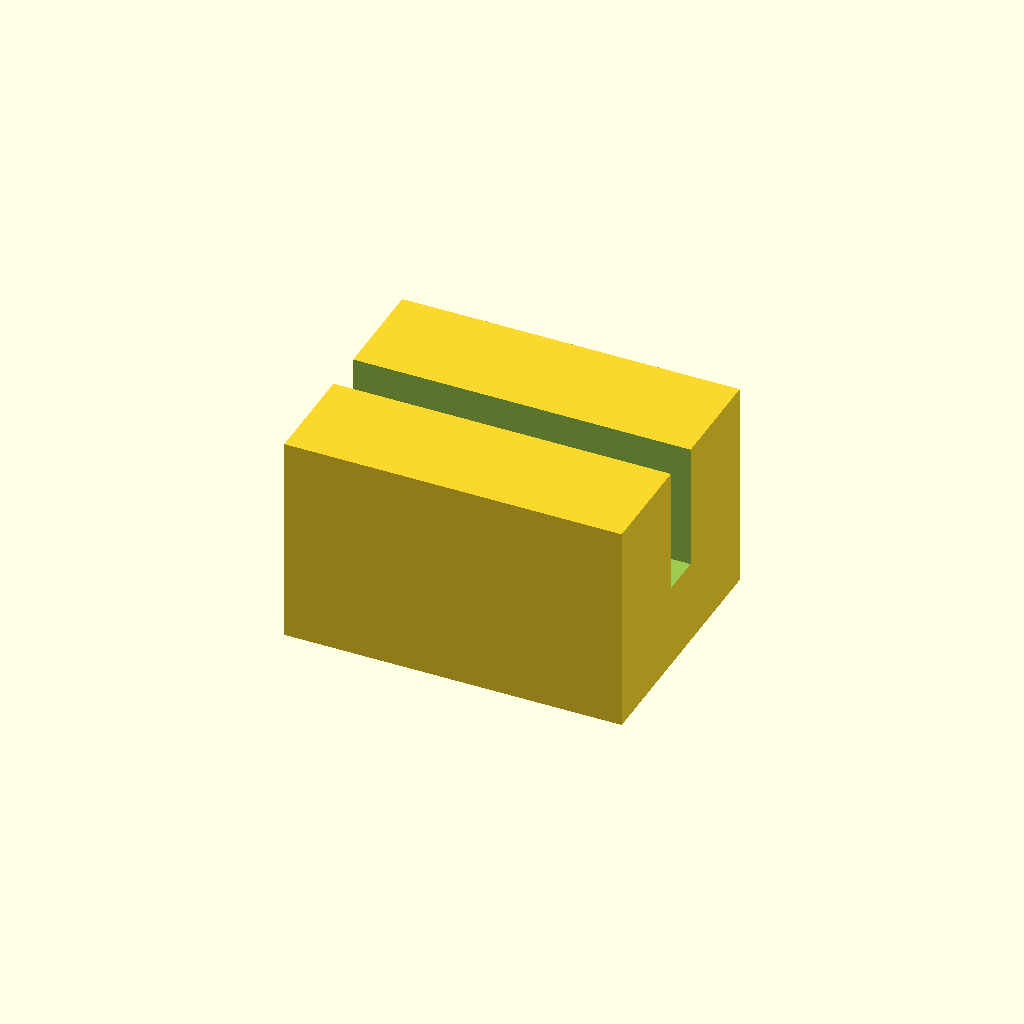
Cell 1: rendered with the file's own defaults.
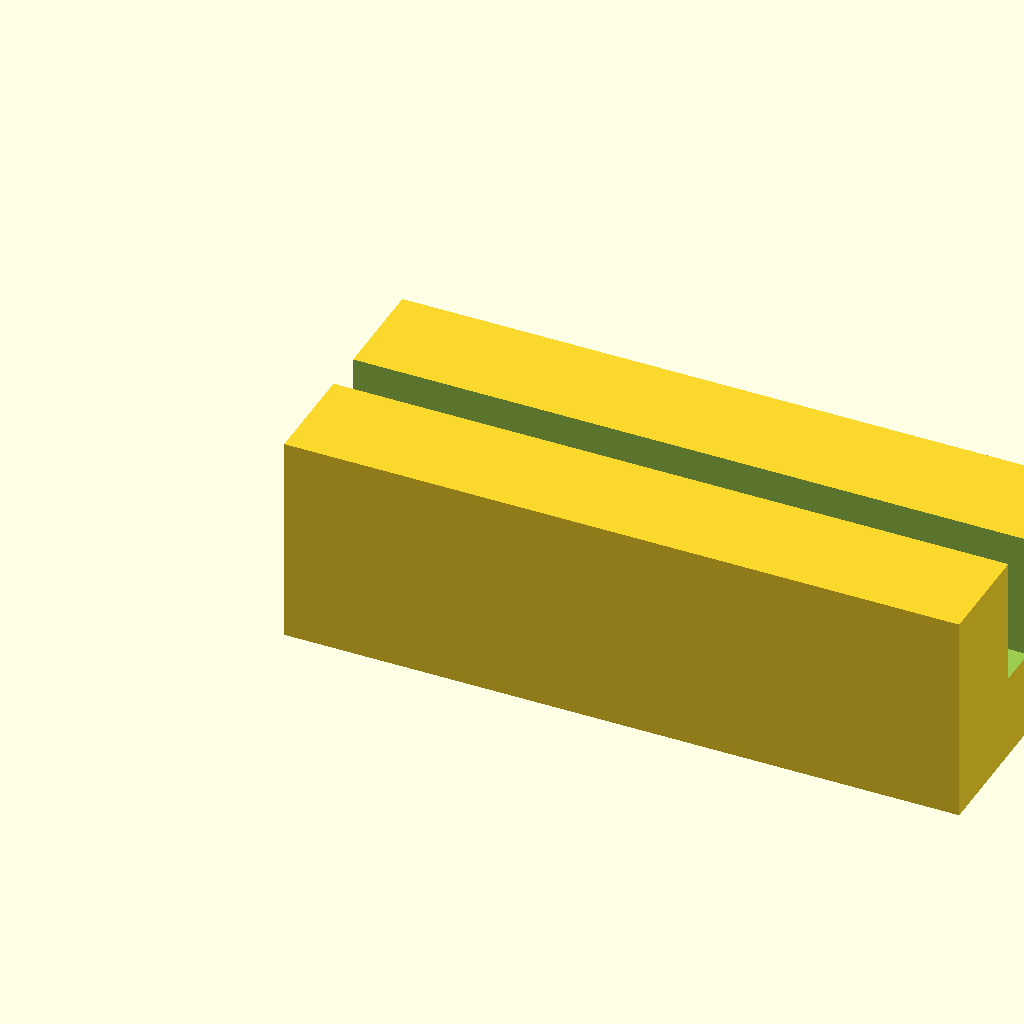
Cell 2: the same model with block_l = 32.
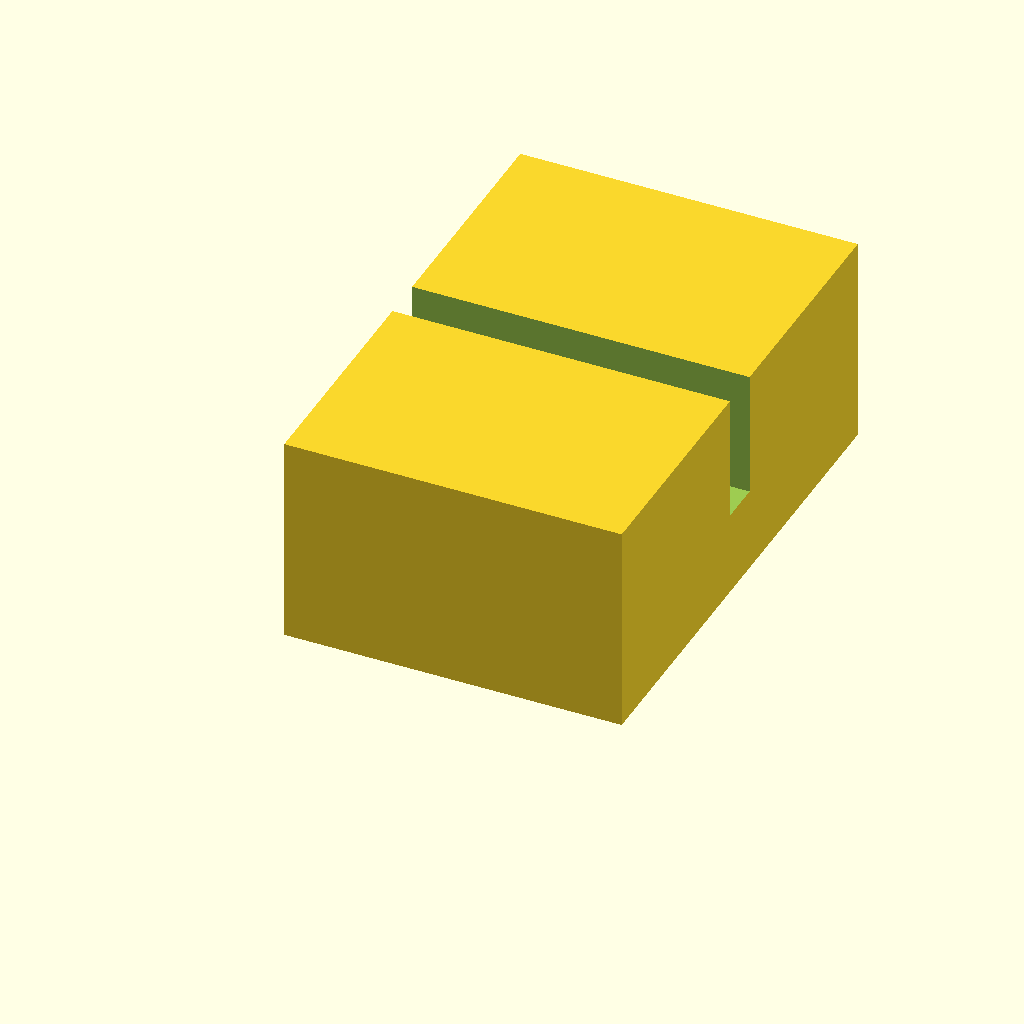
Cell 3: block_w = 24 (everything else at default).
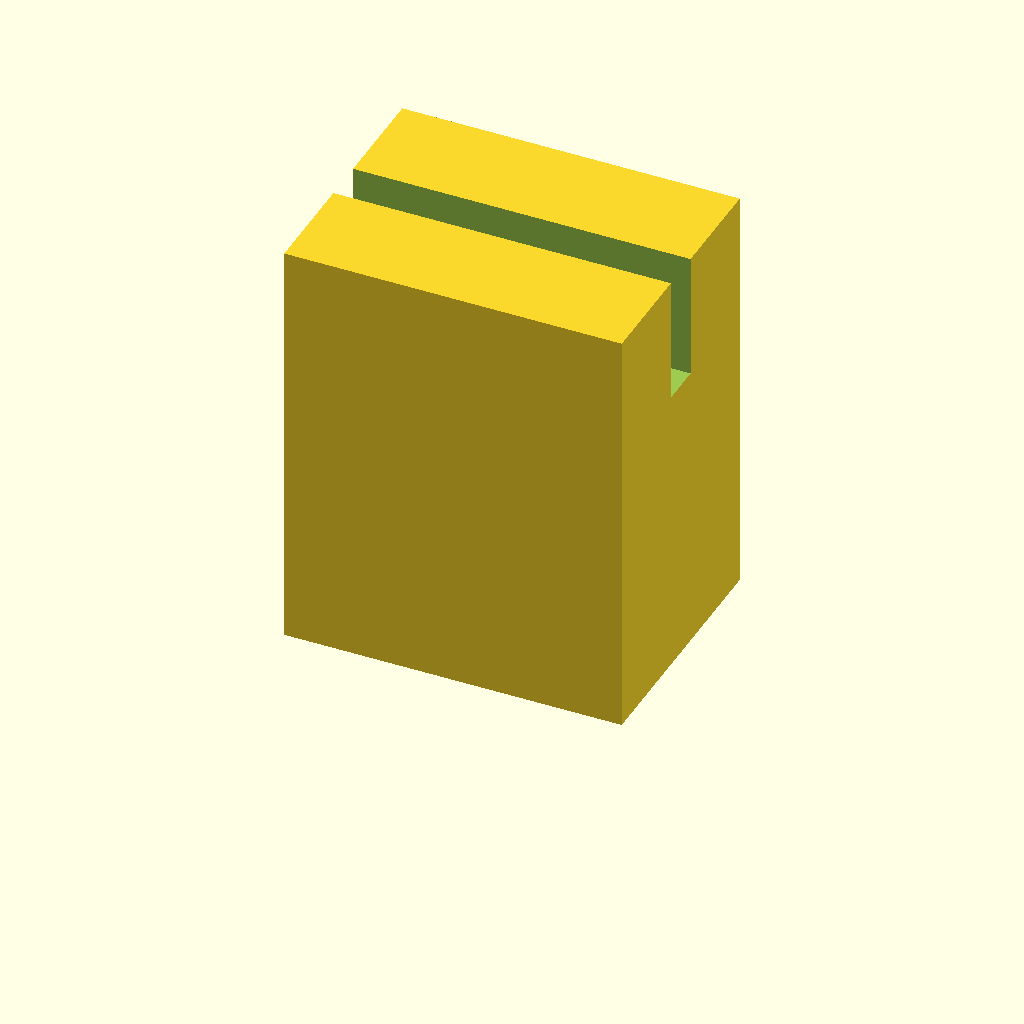
Cell 4 — block_h set to 20, the other parameters unchanged.
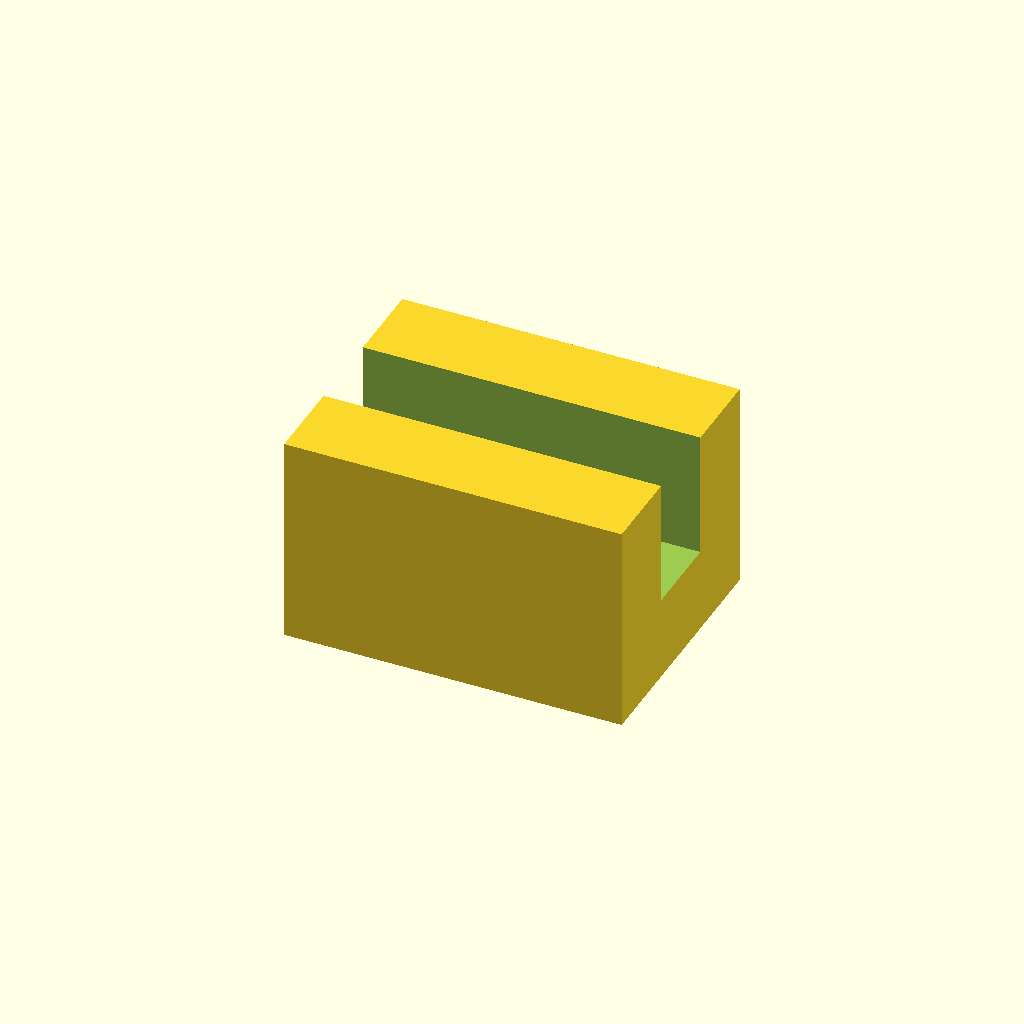
Cell 5 — slot_w set to 4, the other parameters unchanged.
All cells are drawn from one camera (rotation 55°, 0°, 25°, orthographic, colour scheme Cornfield), so only the parameter changes between them.
OpenSCAD source file optional_data/data/scale1/microfeatures/part_0182.scad:
$fn = 32;

// ----------------------------------------------------------------------
// Micro clip: slotted block, 5-20 mm class
// ----------------------------------------------------------------------

// --- parameters (mm) ---
block_l = 16;             // block length, X
block_w = 12;             // block width, Y
block_h = 10;             // block height, Z
slot_w = 2;               // slot width
slot_d = 6;               // slot depth from the top
fit_tol = 0.05;           // tolerance for press fits, mm
free_tol = 0.2;           // tolerance for clearance fits, mm

difference() {
  cube([block_l, block_w, block_h]);
  translate([-1, block_w / 2 - slot_w / 2, block_h - slot_d])
    cube([block_l + 2, slot_w, slot_d + 1]);
}
Parameter table extracted from the source (name, type, default, range or options):
block_l: number, default 16
block_w: number, default 12
block_h: number, default 10
slot_w: number, default 2
slot_d: number, default 6
fit_tol: number, default 0.05
free_tol: number, default 0.2
